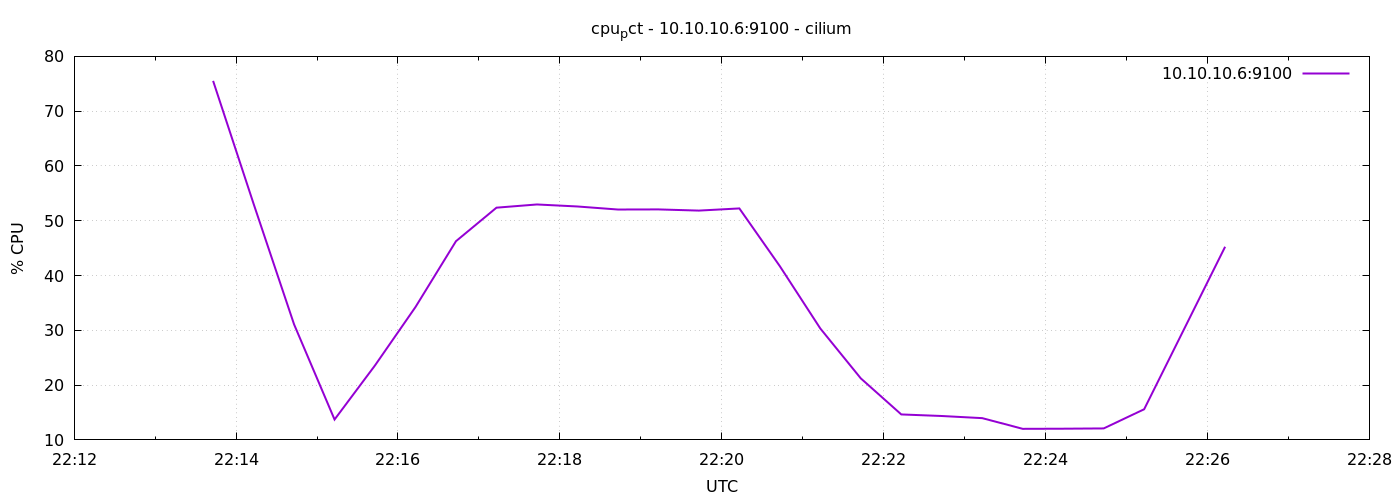

The file beside this chart, header and first rows:
1778105623	75.52760611111124
1778105653	53.09
1778105683	31.09
1778105713	13.72
1778105743	23.6
1778105773	34.26
1778105803	46.27
1778105833	52.39
1778105863	52.97
1778105893	52.6
1778105923	52.05
1778105953	52.07
1778105983	51.85
1778106013	52.25
1778106043	41.71
1778106073	30.33
1778106103	21.23
1778106133	14.65
1778106163	14.36
1778106193	13.97
1778106223	12.02
1778106253	12.04
1778106283	12.1
1778106313	15.6
1778106343	30.42
1778106373	45.25
